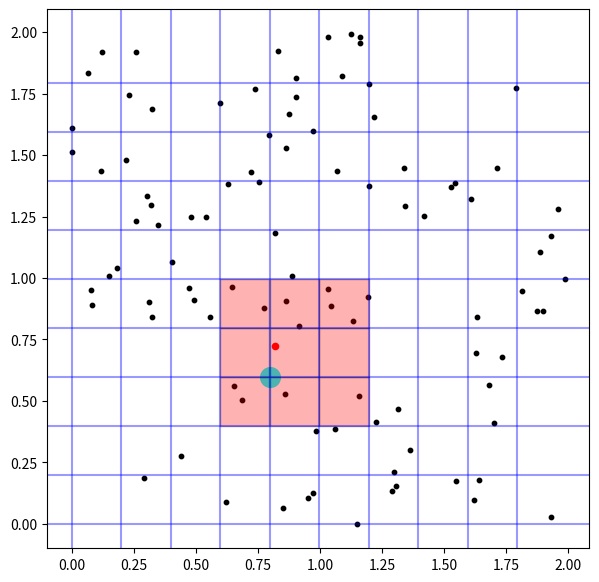

Recreate this plot in Python.
import numpy as np
import matplotlib.pyplot as plt
import matplotlib.patches as patches
import random

random.seed(10)


#===== get_grid_cell
def get_grid_cell(x_p, y_p, max_dist, GridSize):

  '''Determine the grid cell for a given particle'''

  cell_x = int(x_p * GridSize/max_dist)
  cell_y = int(y_p * GridSize/max_dist)

  return cell_x, cell_y


#===== find_neighbor_cells
def find_neighbor_cells(cell_x, cell_y, max_x, max_y): # max_x = max_y = GridSize
  """Find neighboring cells for a given cell (cell_x, cell_y) within grid limits."""
  neighbors = []

  # Define potential relative coordinates for neighbors
  relative_coords = [
    (-1, -1), (0, -1), (1, -1),
    (-1,  0),          (1,  0),
    (-1,  1), (0,  1), (1,  1)
  ]
  
  for dx, dy in relative_coords:
    neighbor_x, neighbor_y = cell_x + dx, cell_y + dy
    
      
    # Check if the neighbor coordinates are within grid limits
    if 0 <= neighbor_x < max_x and 0 <= neighbor_y < max_y:
      neighbors.append((neighbor_x, neighbor_y))
      print(neighbor_x, neighbor_y)
  
  return neighbors



#===== draw_grid_lines
def draw_grid_lines():

  stp_x = (max(x) - min(x)) / GridSize
  stp_y = (max(y) - min(y)) / GridSize
  
  stp = max(stp_x, stp_y)
  
  for i in range(GridSize):
    plt.axvline(x = min(x) + i*stp, linestyle = '-', color = 'blue', alpha = 0.4)
  
  for i in range(GridSize):
    plt.axhline(y = min(y) + i*stp, linestyle = '-', color = 'blue', alpha = 0.4)


#===== show_one_cell
def show_one_cell(x, y, cell_x, cell_y, max_dist, GridSize):

  '''This marks the lower left point (i.e. the starting point) of the cell'''

  xstp = (max(x) - min(x)) / GridSize
  ystp = (max(y) - min(y)) / GridSize

  xc = cell_x / GridSize * max_dist
  yc = cell_y / GridSize * max_dist
  
  plt.scatter(xc, yc, s = 200, color = 'cyan', alpha = 1)


#===== plot_single_particle
def plot_single_particle(x_p, y_p):
  plt.scatter(x_p, y_p, s = 20, color = 'r')


#===== fill_cell_with_color
def fill_cell_with_color(x, y, cell_x, cell_y, max_dist, GridSize, color='red'):
  """Fill the grid cell with the specified color on the existing plot."""
  
  cell_size_x = (max(x) - min(x)) / GridSize
  cell_size_y = (max(y) - min(y)) / GridSize
  
  # Calculate the minimum coordinates of the cell
  min_x = cell_x / GridSize * max_dist
  min_y = cell_y / GridSize * max_dist
  
  # Create a rectangle (cell) and fill it with the color
  rect = patches.Rectangle((min_x, min_y), cell_size_x, cell_size_y, linewidth=1, edgecolor='black', facecolor=color, alpha = 0.3)
  
  # Get current axes and add the rectangle to it
  ax = plt.gca()  # Get current axes
  ax.add_patch(rect)




N = 100

GridSize = 10

beg = -1.0
end = 1.0

x = np.array([random.uniform(beg, end) for _ in range(N)])
y = np.array([random.uniform(beg, end) for _ in range(N)])

x = x - min(x)
y = y - min(y)

max_dist = max(max(x), max(y)) # This is correct because we subtracted min(x) and min(y) from x and y !

i_p = 60
x_p = x[i_p]
y_p = y[i_p]

cell_x, cell_y = get_grid_cell(x_p, y_p, max_dist, GridSize)

neighbors = find_neighbor_cells(cell_x, cell_y, GridSize, GridSize)

print('neighbors = ', neighbors)
print()

xstp = (max(x) - min(x)) / GridSize
ystp = (max(y) - min(y)) / GridSize
print(f'xstp = {xstp},  ystp = {ystp}')
print(x_p, y_p, cell_x, cell_y)



plt.figure(figsize = (7, 7))

plt.scatter(x, y, s = 10, color = 'k')

draw_grid_lines()

show_one_cell(x, y, cell_x, cell_y, max_dist, GridSize)

plot_single_particle(x_p, y_p)

fill_cell_with_color(x, y, cell_x, cell_y, max_dist, GridSize, color='red')

for tmp in neighbors:
  cell_x, cell_y = tmp
  fill_cell_with_color(x, y, cell_x, cell_y, max_dist, GridSize, color='red')

plt.show()






